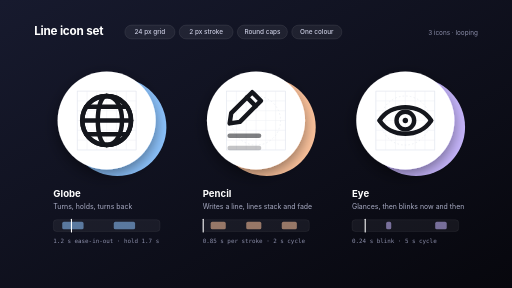
t = 0.00 s
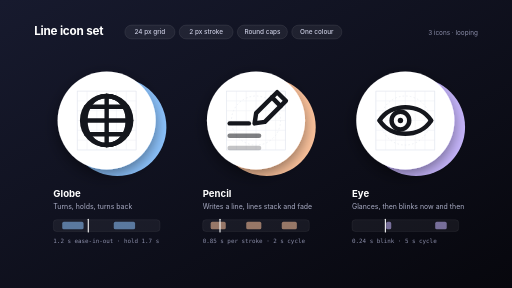
t = 0.96 s
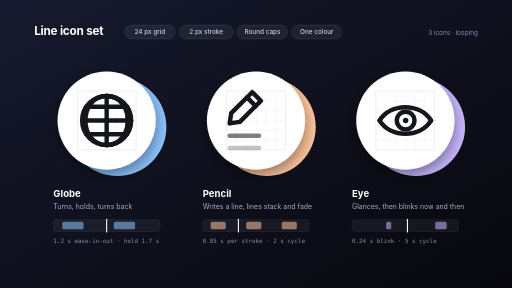
t = 2.00 s
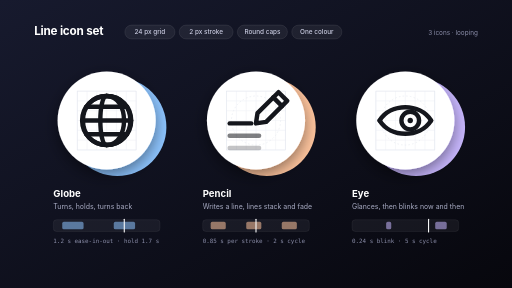
t = 3.00 s
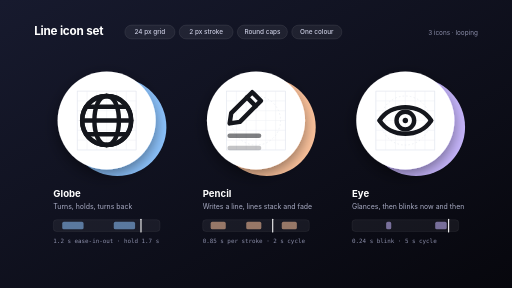
t = 3.95 s
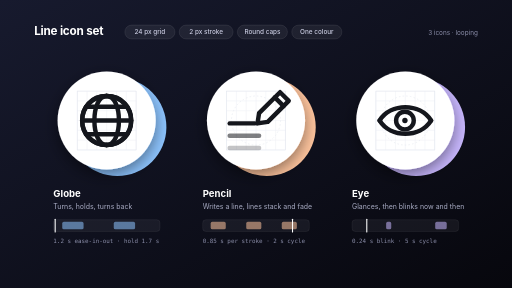
t = 5.08 s

The animated SVG that drew these frames (rendered in a browser with its animation timeline set to each time). Animation: 20 SMIL elements (animate=11,animateTransform=9); one cycle of 6.00 s, repeats indefinitely.

<svg xmlns="http://www.w3.org/2000/svg" viewBox="0 0 960 540" width="960" height="540"><defs><filter id="ds" x="-30%" y="-30%" width="160%" height="160%"><feDropShadow dx="0" dy="10" stdDeviation="14" flood-color="#000" flood-opacity=".45"/></filter></defs><defs><linearGradient id="bgg" x1="0" y1="0" x2="1" y2="1"><stop offset="0" stop-color="#171a2e"/><stop offset="1" stop-color="#07070d"/></linearGradient></defs><rect width="960" height="540" fill="url(#bgg)"/><text x="64" y="66" font-family="Inter, Helvetica Neue, Helvetica, Arial, sans-serif" font-size="22" font-weight="700" fill="#fff" letter-spacing="-0.4">Line icon set</text><rect x="234" y="47" width="94" height="26" rx="13" fill="#fff" fill-opacity=".06" stroke="#fff" stroke-opacity=".14"/><text x="281.0" y="64" font-family="Inter, Helvetica Neue, Helvetica, Arial, sans-serif" font-size="12" font-weight="500" fill="#c9cbe0" text-anchor="middle">24 px grid</text><rect x="336" y="47" width="101" height="26" rx="13" fill="#fff" fill-opacity=".06" stroke="#fff" stroke-opacity=".14"/><text x="386.5" y="64" font-family="Inter, Helvetica Neue, Helvetica, Arial, sans-serif" font-size="12" font-weight="500" fill="#c9cbe0" text-anchor="middle">2 px stroke</text><rect x="445" y="47" width="94" height="26" rx="13" fill="#fff" fill-opacity=".06" stroke="#fff" stroke-opacity=".14"/><text x="492.0" y="64" font-family="Inter, Helvetica Neue, Helvetica, Arial, sans-serif" font-size="12" font-weight="500" fill="#c9cbe0" text-anchor="middle">Round caps</text><rect x="547" y="47" width="94" height="26" rx="13" fill="#fff" fill-opacity=".06" stroke="#fff" stroke-opacity=".14"/><text x="594.0" y="64" font-family="Inter, Helvetica Neue, Helvetica, Arial, sans-serif" font-size="12" font-weight="500" fill="#c9cbe0" text-anchor="middle">One colour</text><text x="896" y="66" font-family="Inter, Helvetica Neue, Helvetica, Arial, sans-serif" font-size="12" font-weight="400" fill="#8a8da8" text-anchor="end">3 icons · looping</text><circle cx="220" cy="238" r="92" fill="#8ec5ff"/><circle cx="200" cy="226" r="92" fill="#fff" filter="url(#ds)"/><path d="M144.8 170.8V281.2M144.8 170.8H255.2M163.2 170.8V281.2M144.8 189.2H255.2M181.6 170.8V281.2M144.8 207.6H255.2M200.0 170.8V281.2M144.8 226.0H255.2M218.4 170.8V281.2M144.8 244.4H255.2M236.8 170.8V281.2M144.8 262.8H255.2M255.2 170.8V281.2M144.8 281.2H255.2" stroke="#eef0f5" stroke-width="1"/><rect x="144.8" y="170.8" width="110.39999999999999" height="110.39999999999999" fill="none" stroke="#e3e6ee" stroke-width="1"/><circle cx="200" cy="226" r="46.0" fill="none" stroke="#e3e6ee" stroke-dasharray="3 4"/><circle cx="500" cy="238" r="92" fill="#ffc59e"/><circle cx="480" cy="226" r="92" fill="#fff" filter="url(#ds)"/><path d="M424.8 170.8V281.2M424.8 170.8H535.2M443.2 170.8V281.2M424.8 189.2H535.2M461.6 170.8V281.2M424.8 207.6H535.2M480.0 170.8V281.2M424.8 226.0H535.2M498.4 170.8V281.2M424.8 244.4H535.2M516.8 170.8V281.2M424.8 262.8H535.2M535.2 170.8V281.2M424.8 281.2H535.2" stroke="#eef0f5" stroke-width="1"/><rect x="424.8" y="170.8" width="110.39999999999999" height="110.39999999999999" fill="none" stroke="#e3e6ee" stroke-width="1"/><circle cx="480" cy="226" r="46.0" fill="none" stroke="#e3e6ee" stroke-dasharray="3 4"/><circle cx="780" cy="238" r="92" fill="#c9b8ff"/><circle cx="760" cy="226" r="92" fill="#fff" filter="url(#ds)"/><path d="M704.8 170.8V281.2M704.8 170.8H815.2M723.2 170.8V281.2M704.8 189.2H815.2M741.6 170.8V281.2M704.8 207.6H815.2M760.0 170.8V281.2M704.8 226.0H815.2M778.4 170.8V281.2M704.8 244.4H815.2M796.8 170.8V281.2M704.8 262.8H815.2M815.2 170.8V281.2M704.8 281.2H815.2" stroke="#eef0f5" stroke-width="1"/><rect x="704.8" y="170.8" width="110.39999999999999" height="110.39999999999999" fill="none" stroke="#e3e6ee" stroke-width="1"/><circle cx="760" cy="226" r="46.0" fill="none" stroke="#e3e6ee" stroke-dasharray="3 4"/><g transform="translate(200,226) scale(4.6)" fill="none" stroke="#14161c" stroke-width="1.8" stroke-linecap="round" stroke-linejoin="round"><circle r="10"/><path d="M-10 0H10M-8.3 -5.6H8.3M-8.3 5.6H8.3"/><path d="M0 -10C-13.33 -10 -13.33 10 0 10"><animate attributeName="d" dur="6.0s" begin="-1s" repeatCount="indefinite" keyTimes="0;0.0833;0.0976;0.1119;0.1262;0.1405;0.1548;0.169;0.1833;0.1976;0.2119;0.2262;0.2405;0.2548;0.269;0.2833;0.5667;0.581;0.5952;0.6095;0.6238;0.6381;0.6524;0.6667;0.681;0.6952;0.7095;0.7238;0.7381;0.7524;0.7667;1" values="M0 -10C-13.33 -10 -13.33 10 0 10;M0 -10C-13.33 -10 -13.33 10 0 10;M0 -10C-13.33 -10 -13.33 10 0 10;M0 -10C-13.33 -10 -13.33 10 0 10;M0 -10C-13.33 -10 -13.33 10 0 10;M0 -10C-13.32 -10 -13.32 10 0 10;M0 -10C-13.27 -10 -13.27 10 0 10;M0 -10C-13.15 -10 -13.15 10 0 10;M0 -10C-12.88 -10 -12.88 10 0 10;M0 -10C-12.48 -10 -12.48 10 0 10;M0 -10C-12.13 -10 -12.13 10 0 10;M0 -10C-11.86 -10 -11.86 10 0 10;M0 -10C-11.68 -10 -11.68 10 0 10;M0 -10C-11.59 -10 -11.59 10 0 10;M0 -10C-11.55 -10 -11.55 10 0 10;M0 -10C-11.55 -10 -11.55 10 0 10;M0 -10C-11.55 -10 -11.55 10 0 10;M0 -10C-11.55 -10 -11.55 10 0 10;M0 -10C-11.59 -10 -11.59 10 0 10;M0 -10C-11.68 -10 -11.68 10 0 10;M0 -10C-11.86 -10 -11.86 10 0 10;M0 -10C-12.13 -10 -12.13 10 0 10;M0 -10C-12.48 -10 -12.48 10 0 10;M0 -10C-12.88 -10 -12.88 10 0 10;M0 -10C-13.15 -10 -13.15 10 0 10;M0 -10C-13.27 -10 -13.27 10 0 10;M0 -10C-13.32 -10 -13.32 10 0 10;M0 -10C-13.33 -10 -13.33 10 0 10;M0 -10C-13.33 -10 -13.33 10 0 10;M0 -10C-13.33 -10 -13.33 10 0 10;M0 -10C-13.33 -10 -13.33 10 0 10;M0 -10C-13.33 -10 -13.33 10 0 10"/></path><path d="M0 -10C-6.67 -10 -6.67 10 0 10"><animate attributeName="d" dur="6.0s" begin="-1s" repeatCount="indefinite" keyTimes="0;0.0833;0.0976;0.1119;0.1262;0.1405;0.1548;0.169;0.1833;0.1976;0.2119;0.2262;0.2405;0.2548;0.269;0.2833;0.5667;0.581;0.5952;0.6095;0.6238;0.6381;0.6524;0.6667;0.681;0.6952;0.7095;0.7238;0.7381;0.7524;0.7667;1" values="M0 -10C-6.67 -10 -6.67 10 0 10;M0 -10C-6.67 -10 -6.67 10 0 10;M0 -10C-6.66 -10 -6.66 10 0 10;M0 -10C-6.60 -10 -6.60 10 0 10;M0 -10C-6.43 -10 -6.43 10 0 10;M0 -10C-6.09 -10 -6.09 10 0 10;M0 -10C-5.54 -10 -5.54 10 0 10;M0 -10C-4.68 -10 -4.68 10 0 10;M0 -10C-3.45 -10 -3.45 10 0 10;M0 -10C-2.19 -10 -2.19 10 0 10;M0 -10C-1.27 -10 -1.27 10 0 10;M0 -10C-0.65 -10 -0.65 10 0 10;M0 -10C-0.27 -10 -0.27 10 0 10;M0 -10C-0.08 -10 -0.08 10 0 10;M0 -10C-0.01 -10 -0.01 10 0 10;M0 -10C0.00 -10 0.00 10 0 10;M0 -10C0.00 -10 0.00 10 0 10;M0 -10C-0.01 -10 -0.01 10 0 10;M0 -10C-0.08 -10 -0.08 10 0 10;M0 -10C-0.27 -10 -0.27 10 0 10;M0 -10C-0.65 -10 -0.65 10 0 10;M0 -10C-1.27 -10 -1.27 10 0 10;M0 -10C-2.19 -10 -2.19 10 0 10;M0 -10C-3.45 -10 -3.45 10 0 10;M0 -10C-4.68 -10 -4.68 10 0 10;M0 -10C-5.54 -10 -5.54 10 0 10;M0 -10C-6.09 -10 -6.09 10 0 10;M0 -10C-6.43 -10 -6.43 10 0 10;M0 -10C-6.60 -10 -6.60 10 0 10;M0 -10C-6.66 -10 -6.66 10 0 10;M0 -10C-6.67 -10 -6.67 10 0 10;M0 -10C-6.67 -10 -6.67 10 0 10"/></path><path d="M0 -10C6.67 -10 6.67 10 0 10"><animate attributeName="d" dur="6.0s" begin="-1s" repeatCount="indefinite" keyTimes="0;0.0833;0.0976;0.1119;0.1262;0.1405;0.1548;0.169;0.1833;0.1976;0.2119;0.2262;0.2405;0.2548;0.269;0.2833;0.5667;0.581;0.5952;0.6095;0.6238;0.6381;0.6524;0.6667;0.681;0.6952;0.7095;0.7238;0.7381;0.7524;0.7667;1" values="M0 -10C6.67 -10 6.67 10 0 10;M0 -10C6.67 -10 6.67 10 0 10;M0 -10C6.68 -10 6.68 10 0 10;M0 -10C6.74 -10 6.74 10 0 10;M0 -10C6.90 -10 6.90 10 0 10;M0 -10C7.22 -10 7.22 10 0 10;M0 -10C7.74 -10 7.74 10 0 10;M0 -10C8.47 -10 8.47 10 0 10;M0 -10C9.43 -10 9.43 10 0 10;M0 -10C10.30 -10 10.30 10 0 10;M0 -10C10.86 -10 10.86 10 0 10;M0 -10C11.21 -10 11.21 10 0 10;M0 -10C11.41 -10 11.41 10 0 10;M0 -10C11.51 -10 11.51 10 0 10;M0 -10C11.54 -10 11.54 10 0 10;M0 -10C11.55 -10 11.55 10 0 10;M0 -10C11.55 -10 11.55 10 0 10;M0 -10C11.54 -10 11.54 10 0 10;M0 -10C11.51 -10 11.51 10 0 10;M0 -10C11.41 -10 11.41 10 0 10;M0 -10C11.21 -10 11.21 10 0 10;M0 -10C10.86 -10 10.86 10 0 10;M0 -10C10.30 -10 10.30 10 0 10;M0 -10C9.43 -10 9.43 10 0 10;M0 -10C8.47 -10 8.47 10 0 10;M0 -10C7.74 -10 7.74 10 0 10;M0 -10C7.22 -10 7.22 10 0 10;M0 -10C6.90 -10 6.90 10 0 10;M0 -10C6.74 -10 6.74 10 0 10;M0 -10C6.68 -10 6.68 10 0 10;M0 -10C6.67 -10 6.67 10 0 10;M0 -10C6.67 -10 6.67 10 0 10"/></path><path d="M0 -10C13.33 -10 13.33 10 0 10"><animate attributeName="d" dur="6.0s" begin="-1s" repeatCount="indefinite" keyTimes="0;0.0833;0.0976;0.1119;0.1262;0.1405;0.1548;0.169;0.1833;0.1976;0.2119;0.2262;0.2405;0.2548;0.269;0.2833;0.5667;0.581;0.5952;0.6095;0.6238;0.6381;0.6524;0.6667;0.681;0.6952;0.7095;0.7238;0.7381;0.7524;0.7667;1" values="M0 -10C13.33 -10 13.33 10 0 10;M0 -10C13.33 -10 13.33 10 0 10;M0 -10C13.33 -10 13.33 10 0 10;M0 -10C13.33 -10 13.33 10 0 10;M0 -10C13.33 -10 13.33 10 0 10;M0 -10C13.32 -10 13.32 10 0 10;M0 -10C13.27 -10 13.27 10 0 10;M0 -10C13.15 -10 13.15 10 0 10;M0 -10C12.88 -10 12.88 10 0 10;M0 -10C12.48 -10 12.48 10 0 10;M0 -10C12.13 -10 12.13 10 0 10;M0 -10C11.86 -10 11.86 10 0 10;M0 -10C11.68 -10 11.68 10 0 10;M0 -10C11.59 -10 11.59 10 0 10;M0 -10C11.55 -10 11.55 10 0 10;M0 -10C11.55 -10 11.55 10 0 10;M0 -10C11.55 -10 11.55 10 0 10;M0 -10C11.55 -10 11.55 10 0 10;M0 -10C11.59 -10 11.59 10 0 10;M0 -10C11.68 -10 11.68 10 0 10;M0 -10C11.86 -10 11.86 10 0 10;M0 -10C12.13 -10 12.13 10 0 10;M0 -10C12.48 -10 12.48 10 0 10;M0 -10C12.88 -10 12.88 10 0 10;M0 -10C13.15 -10 13.15 10 0 10;M0 -10C13.27 -10 13.27 10 0 10;M0 -10C13.32 -10 13.32 10 0 10;M0 -10C13.33 -10 13.33 10 0 10;M0 -10C13.33 -10 13.33 10 0 10;M0 -10C13.33 -10 13.33 10 0 10;M0 -10C13.33 -10 13.33 10 0 10;M0 -10C13.33 -10 13.33 10 0 10"/></path></g><g transform="translate(472,236) scale(4.6)" fill="none" stroke="#14161c" stroke-width="1.8" stroke-linecap="round" stroke-linejoin="round"><g><path d="M-9 -1H3" stroke-dasharray="12 30" stroke-dashoffset="12"><animate attributeName="stroke-dashoffset" dur="6.0s" begin="0.0s" repeatCount="indefinite" keyTimes="0;.075;.2167;1" values="12;12;0;0" calcMode="spline" keySplines="0 0 1 1;.4 0 .6 1;0 0 1 1"/></path><animateTransform attributeName="transform" type="translate" dur="6.0s" repeatCount="indefinite" keyTimes="0;0.2417;0.325;0.575;0.6583;0.9083;0.9917;1" values="0 0;0 0;0 5;0 5;0 10;0 10;0 13;0 13" calcMode="spline" keySplines=".45 0 .25 1;.45 0 .25 1;.45 0 .25 1;.45 0 .25 1;.45 0 .25 1;.45 0 .25 1;.45 0 .25 1" begin="0.0s"/><animate attributeName="opacity" dur="6.0s" repeatCount="indefinite" keyTimes="0;0.0733;0.0767;0.2417;0.325;0.575;0.6583;0.9083;0.9917;1" values="0;0;1;1;0.55;0.55;0.25;0.25;0;0" calcMode="spline" keySplines=".45 0 .25 1;.45 0 .25 1;.45 0 .25 1;.45 0 .25 1;.45 0 .25 1;.45 0 .25 1;.45 0 .25 1;.45 0 .25 1;.45 0 .25 1" begin="0.0s"/></g><g><path d="M-9 -1H3" stroke-dasharray="12 30" stroke-dashoffset="12"><animate attributeName="stroke-dashoffset" dur="6.0s" begin="-2.0s" repeatCount="indefinite" keyTimes="0;.075;.2167;1" values="12;12;0;0" calcMode="spline" keySplines="0 0 1 1;.4 0 .6 1;0 0 1 1"/></path><animateTransform attributeName="transform" type="translate" dur="6.0s" repeatCount="indefinite" keyTimes="0;0.2417;0.325;0.575;0.6583;0.9083;0.9917;1" values="0 0;0 0;0 5;0 5;0 10;0 10;0 13;0 13" calcMode="spline" keySplines=".45 0 .25 1;.45 0 .25 1;.45 0 .25 1;.45 0 .25 1;.45 0 .25 1;.45 0 .25 1;.45 0 .25 1" begin="-2.0s"/><animate attributeName="opacity" dur="6.0s" repeatCount="indefinite" keyTimes="0;0.0733;0.0767;0.2417;0.325;0.575;0.6583;0.9083;0.9917;1" values="0;0;1;1;0.55;0.55;0.25;0.25;0;0" calcMode="spline" keySplines=".45 0 .25 1;.45 0 .25 1;.45 0 .25 1;.45 0 .25 1;.45 0 .25 1;.45 0 .25 1;.45 0 .25 1;.45 0 .25 1;.45 0 .25 1" begin="-2.0s"/></g><g><path d="M-9 -1H3" stroke-dasharray="12 30" stroke-dashoffset="12"><animate attributeName="stroke-dashoffset" dur="6.0s" begin="-4.0s" repeatCount="indefinite" keyTimes="0;.075;.2167;1" values="12;12;0;0" calcMode="spline" keySplines="0 0 1 1;.4 0 .6 1;0 0 1 1"/></path><animateTransform attributeName="transform" type="translate" dur="6.0s" repeatCount="indefinite" keyTimes="0;0.2417;0.325;0.575;0.6583;0.9083;0.9917;1" values="0 0;0 0;0 5;0 5;0 10;0 10;0 13;0 13" calcMode="spline" keySplines=".45 0 .25 1;.45 0 .25 1;.45 0 .25 1;.45 0 .25 1;.45 0 .25 1;.45 0 .25 1;.45 0 .25 1" begin="-4.0s"/><animate attributeName="opacity" dur="6.0s" repeatCount="indefinite" keyTimes="0;0.0733;0.0767;0.2417;0.325;0.575;0.6583;0.9083;0.9917;1" values="0;0;1;1;0.55;0.55;0.25;0.25;0;0" calcMode="spline" keySplines=".45 0 .25 1;.45 0 .25 1;.45 0 .25 1;.45 0 .25 1;.45 0 .25 1;.45 0 .25 1;.45 0 .25 1;.45 0 .25 1;.45 0 .25 1" begin="-4.0s"/></g><g><animateTransform attributeName="transform" type="translate" dur="2.0s" repeatCount="indefinite" keyTimes="0;0.225;0.65;0.75;0.81;0.975;1" values="-9 -1;-9 -1;3 -1;4.5 -3;4.5 -3;-9 -1;-9 -1" calcMode="spline" keySplines=".45 0 .25 1;.45 0 .25 1;.45 0 .25 1;.45 0 .25 1;.45 0 .25 1;.45 0 .25 1"/><g transform="rotate(-45)"><path d="M0 0L3.4 -2.5H15.5V2.5H3.4Z"/><path d="M12.5 -2.5V2.5"/></g></g></g><g transform="translate(760,226) scale(4.6)" fill="none" stroke="#14161c" stroke-width="1.8" stroke-linecap="round" stroke-linejoin="round"><path d="M-10.5 0C-6 -7.2 6 -7.2 10.5 0"><animate attributeName="d" dur="5.0s" begin="-.6s" repeatCount="indefinite" keyTimes="0;0.32;0.34;0.368;0.78;0.8;0.824;0.844;0.86;0.888;1" values="M-10.5 0C-6 -7.2 6 -7.2 10.5 0;M-10.5 0C-6 -7.2 6 -7.2 10.5 0;M-10.5 0C-6 2.4 6 2.4 10.5 0;M-10.5 0C-6 -7.2 6 -7.2 10.5 0;M-10.5 0C-6 -7.2 6 -7.2 10.5 0;M-10.5 0C-6 2.4 6 2.4 10.5 0;M-10.5 0C-6 -7.2 6 -7.2 10.5 0;M-10.5 0C-6 -7.2 6 -7.2 10.5 0;M-10.5 0C-6 2.4 6 2.4 10.5 0;M-10.5 0C-6 -7.2 6 -7.2 10.5 0;M-10.5 0C-6 -7.2 6 -7.2 10.5 0" calcMode="spline" keySplines=".4 0 .6 1;.4 0 .6 1;.4 0 .6 1;.4 0 .6 1;.4 0 .6 1;.4 0 .6 1;.4 0 .6 1;.4 0 .6 1;.4 0 .6 1;.4 0 .6 1"/></path><path d="M-10.5 0C-6 7.2 6 7.2 10.5 0"/><g><animateTransform attributeName="transform" type="translate" dur="5.0s" begin="-.6s" repeatCount="indefinite" keyTimes="0;0.12;0.2;0.48;0.58;0.72;0.8;1" values="0 0;0 0;-2 0;-2 0;2 0;2 0;0 0;0 0" calcMode="spline" keySplines=".45 0 .25 1;.45 0 .25 1;.45 0 .25 1;.45 0 .25 1;.45 0 .25 1;.45 0 .25 1;.45 0 .25 1"/><g><animateTransform attributeName="transform" type="scale" dur="5.0s" begin="-.6s" repeatCount="indefinite" keyTimes="0;0.32;0.34;0.368;0.78;0.8;0.824;0.844;0.86;0.888;1" values="1 1;1 1;1 0.05;1 1;1 1;1 0.05;1 1;1 1;1 .05;1 1;1 1" calcMode="spline" keySplines=".4 0 .6 1;.4 0 .6 1;.4 0 .6 1;.4 0 .6 1;.4 0 .6 1;.4 0 .6 1;.4 0 .6 1;.4 0 .6 1;.4 0 .6 1;.4 0 .6 1"/><circle r="3.6"/><circle r="1.1" fill="#14161c" stroke="none"/></g></g><path d="M-6.5 -7.5l-1 -1.8M0 -8.4v-2M6.5 -7.5l1 -1.8" opacity="0"/></g><text x="100" y="370" font-family="Inter, Helvetica Neue, Helvetica, Arial, sans-serif" font-size="18" font-weight="700" fill="#fff">Globe</text><text x="100" y="392" font-family="Inter, Helvetica Neue, Helvetica, Arial, sans-serif" font-size="13" font-weight="400" fill="#a9acc4">Turns, holds, turns back</text><rect x="100" y="412" width="200" height="22" rx="6" fill="#fff" fill-opacity=".05" stroke="#fff" stroke-opacity=".1"/><rect x="116.7" y="416" width="40.0" height="14" rx="3" fill="#8ec5ff" fill-opacity=".55"/><rect x="213.3" y="416" width="40.0" height="14" rx="3" fill="#8ec5ff" fill-opacity=".55"/><rect x="100" y="410" width="2" height="26" rx="1" fill="#fff"><animateTransform attributeName="transform" type="translate" dur="6.0s" begin="-1.0s" repeatCount="indefinite" values="0 0;198 0" keyTimes="0;1"/></rect><text x="100" y="456" font-family="SF Mono, Menlo, Consolas, DejaVu Sans Mono, monospace" font-size="11" font-weight="400" fill="#8a8da8">1.2 s ease-in-out · hold 1.7 s</text><text x="380" y="370" font-family="Inter, Helvetica Neue, Helvetica, Arial, sans-serif" font-size="18" font-weight="700" fill="#fff">Pencil</text><text x="380" y="392" font-family="Inter, Helvetica Neue, Helvetica, Arial, sans-serif" font-size="13" font-weight="400" fill="#a9acc4">Writes a line, lines stack and fade</text><rect x="380" y="412" width="200" height="22" rx="6" fill="#fff" fill-opacity=".05" stroke="#fff" stroke-opacity=".1"/><rect x="395.0" y="416" width="28.3" height="14" rx="3" fill="#ffc59e" fill-opacity=".55"/><rect x="461.7" y="416" width="28.3" height="14" rx="3" fill="#ffc59e" fill-opacity=".55"/><rect x="528.3" y="416" width="28.3" height="14" rx="3" fill="#ffc59e" fill-opacity=".55"/><rect x="380" y="410" width="2" height="26" rx="1" fill="#fff"><animateTransform attributeName="transform" type="translate" dur="6.0s" begin="0s" repeatCount="indefinite" values="0 0;198 0" keyTimes="0;1"/></rect><text x="380" y="456" font-family="SF Mono, Menlo, Consolas, DejaVu Sans Mono, monospace" font-size="11" font-weight="400" fill="#8a8da8">0.85 s per stroke · 2 s cycle</text><text x="660" y="370" font-family="Inter, Helvetica Neue, Helvetica, Arial, sans-serif" font-size="18" font-weight="700" fill="#fff">Eye</text><text x="660" y="392" font-family="Inter, Helvetica Neue, Helvetica, Arial, sans-serif" font-size="13" font-weight="400" fill="#a9acc4">Glances, then blinks now and then</text><rect x="660" y="412" width="200" height="22" rx="6" fill="#fff" fill-opacity=".05" stroke="#fff" stroke-opacity=".1"/><rect x="724.0" y="416" width="9.6" height="14" rx="3" fill="#c9b8ff" fill-opacity=".55"/><rect x="816.0" y="416" width="21.6" height="14" rx="3" fill="#c9b8ff" fill-opacity=".55"/><rect x="660" y="410" width="2" height="26" rx="1" fill="#fff"><animateTransform attributeName="transform" type="translate" dur="5.0s" begin="-0.6s" repeatCount="indefinite" values="0 0;198 0" keyTimes="0;1"/></rect><text x="660" y="456" font-family="SF Mono, Menlo, Consolas, DejaVu Sans Mono, monospace" font-size="11" font-weight="400" fill="#8a8da8">0.24 s blink · 5 s cycle</text></svg>
